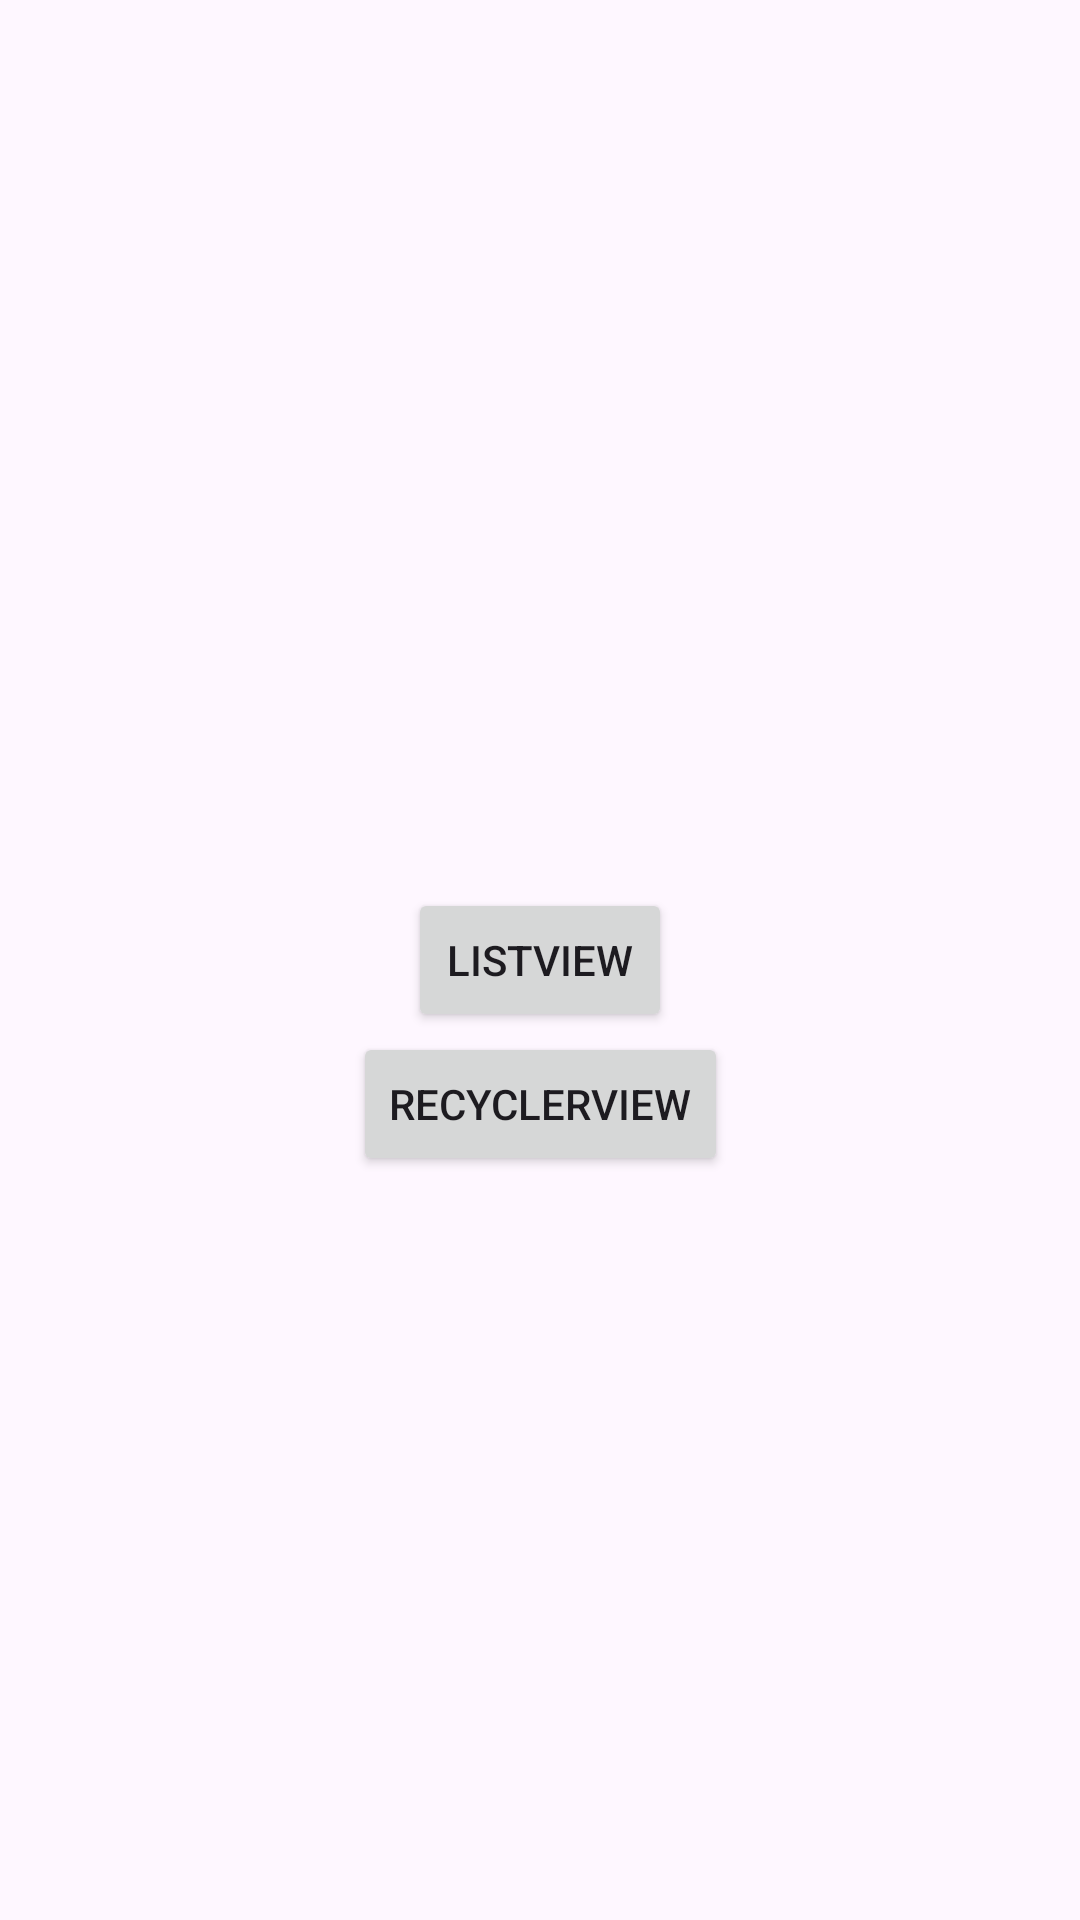

Here is an Android app screen rendered from its layout file. Give the layout XML and the strings, colors and styles it references.
<!-- AndroidManifest.xml: application theme Theme.AplicacionDeListaDeTareas -->
<!-- res/layout/activity_main.xml -->
<?xml version="1.0" encoding="utf-8"?>
<androidx.constraintlayout.widget.ConstraintLayout
    xmlns:android="http://schemas.android.com/apk/res/android"
    xmlns:app="http://schemas.android.com/apk/res-auto"
    xmlns:tools="http://schemas.android.com/tools"
    android:layout_width="match_parent"
    android:layout_height="match_parent"
    tools:context=".MainActivity">

    <Button
        android:id="@+id/btnListView"
        android:layout_width="wrap_content"
        android:layout_height="wrap_content"
        android:text="ListView"
        app:layout_constraintBottom_toBottomOf="parent"
        app:layout_constraintEnd_toEndOf="parent"
        app:layout_constraintStart_toStartOf="parent"
        app:layout_constraintTop_toTopOf="parent" />

    <Button
        android:id="@+id/btnRecyclerView"
        android:layout_width="wrap_content"
        android:layout_height="wrap_content"
        android:text="RecyclerView"
        app:layout_constraintBottom_toBottomOf="parent"
        app:layout_constraintEnd_toEndOf="parent"
        app:layout_constraintStart_toStartOf="parent"
        app:layout_constraintTop_toBottomOf="@+id/btnListView"
        app:layout_constraintVertical_bias="0.0" />

</androidx.constraintlayout.widget.ConstraintLayout>
<!-- resources referenced by this layout -->
<resources>
  <style name="Theme.AplicacionDeListaDeTareas" parent="Base.Theme.AplicacionDeListaDeTareas" />
  <style name="Base.Theme.AplicacionDeListaDeTareas" parent="Theme.Material3.DayNight.NoActionBar">
          
          
      </style>
</resources>
